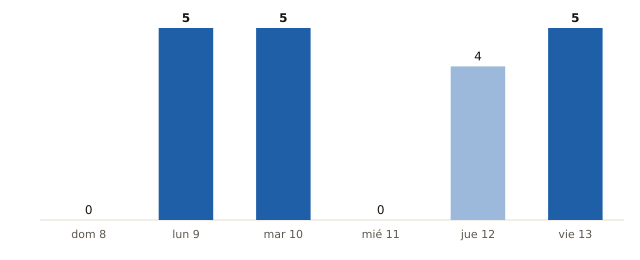

The table this chart was drawn from, first rows:
fecha, municipios_prob_90_o_mas
2026-11-08, 0
2026-11-09, 5
2026-11-10, 5
2026-11-11, 0
2026-11-12, 4
2026-11-13, 5
